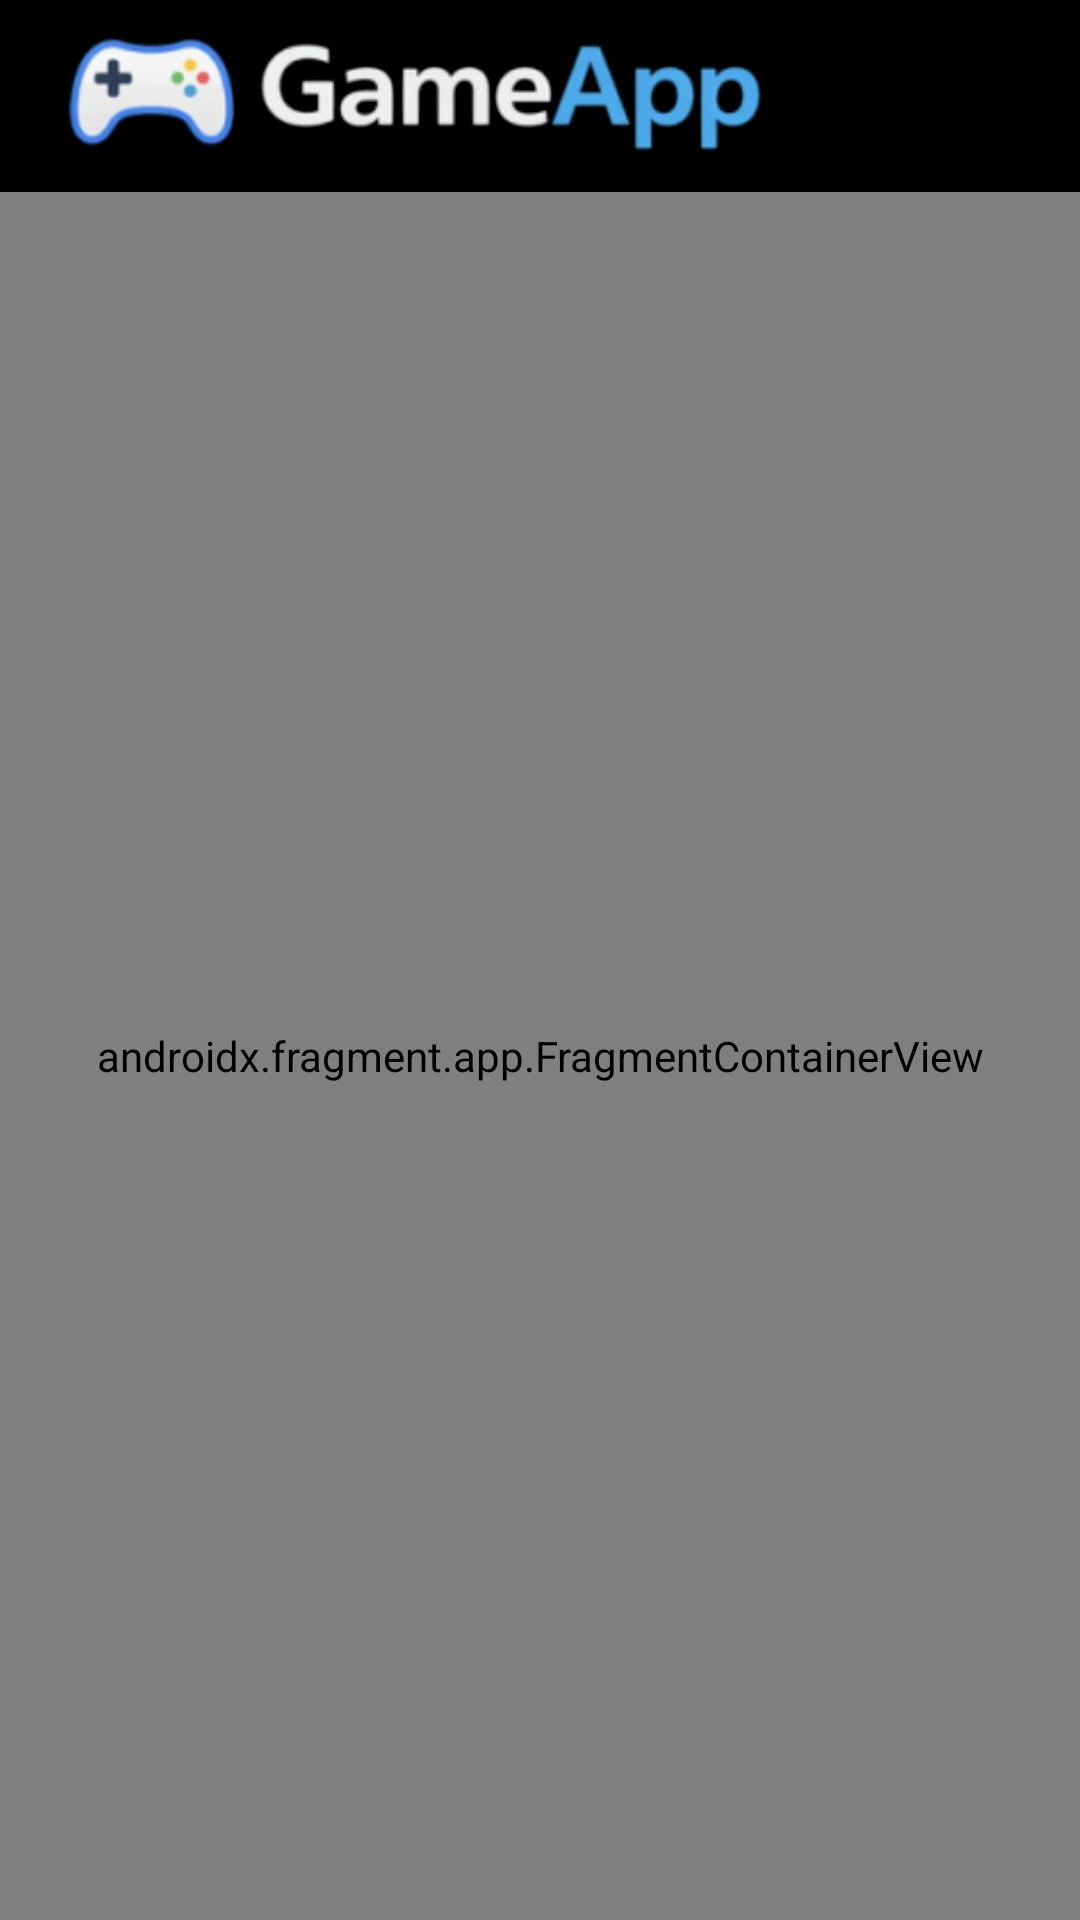

This screen was rendered from an Android layout file. Write that file and the resources it references.
<!-- AndroidManifest.xml: application theme Theme.PMDM_P1_GameApp -->
<!-- res/layout/activity_main.xml -->
<?xml version="1.0" encoding="utf-8"?>
<androidx.drawerlayout.widget.DrawerLayout
    xmlns:android="http://schemas.android.com/apk/res/android"
    xmlns:app="http://schemas.android.com/apk/res-auto"
    xmlns:tools="http://schemas.android.com/tools"
    android:id="@+id/drawer_layout"
    android:layout_width="match_parent"
    android:layout_height="match_parent"
    tools:context=".ui.activities.MainActivity">

    <androidx.constraintlayout.widget.ConstraintLayout
        android:id="@+id/main"
        android:layout_width="match_parent"
        android:layout_height="match_parent">

        <include
            android:id="@+id/include_toolbar"
            layout="@layout/toolbar"
            app:layout_constraintTop_toTopOf="parent"
            app:layout_constraintStart_toStartOf="parent"
            app:layout_constraintEnd_toEndOf="parent" />

        
        <androidx.fragment.app.FragmentContainerView
            android:id="@+id/nav_host_fragment"
            android:name="androidx.navigation.fragment.NavHostFragment"
            android:layout_width="0dp"
            android:layout_height="0dp"
            app:defaultNavHost="true"
            app:navGraph="@navigation/navigation_map"
            app:layout_constraintTop_toBottomOf="@id/include_toolbar"
            app:layout_constraintBottom_toBottomOf="parent"
            app:layout_constraintStart_toStartOf="parent"
            app:layout_constraintEnd_toEndOf="parent" />

    </androidx.constraintlayout.widget.ConstraintLayout>

    <com.google.android.material.navigation.NavigationView
        android:id="@+id/nav_view"
        android:layout_width="wrap_content"
        android:layout_height="match_parent"
        android:layout_gravity="start"
        app:menu="@menu/drawer_menu"
        />

</androidx.drawerlayout.widget.DrawerLayout>
<!-- res/layout/toolbar.xml (included above) -->
<?xml version="1.0" encoding="utf-8"?>
<androidx.appcompat.widget.Toolbar xmlns:android="http://schemas.android.com/apk/res/android"
    xmlns:app="http://schemas.android.com/apk/res-auto"
    android:id="@+id/my_toolbar"
    android:layout_width="match_parent"
    android:layout_height="?attr/actionBarSize"
    android:background="#000000"
    android:elevation="4dp"
    android:theme="@style/ThemeOverlay.AppCompat.Dark.ActionBar"
    app:popupTheme="@style/ThemeOverlay.AppCompat.Dark">

    <ImageView
        android:layout_width="wrap_content"
        android:layout_height="wrap_content"
        android:src="@drawable/gameapp"
        android:scaleType="fitStart"
        />
</androidx.appcompat.widget.Toolbar>
<!-- resources referenced by this layout -->
<resources>
  <!-- drawable gameapp: png bitmap (drawable, 53030 bytes) -->
  <style name="Theme.PMDM_P1_GameApp" parent="Base.Theme.PMDM_P1_GameApp" />
  <style name="Base.Theme.PMDM_P1_GameApp" parent="Theme.Material3.Dark.NoActionBar">
          
          <item name="colorPrimary">@color/white</item>
          <item name="colorOnPrimary">@color/black</item>
  
          
          <item name="colorPrimaryContainer">#333333</item>
          <item name="colorOnPrimaryContainer">@color/white</item>
  
          
          <item name="colorSurface">@color/black</item>
          <item name="colorOnSurface">@color/white</item>
  
          
          <item name="colorSurfaceVariant">#1E1E1E</item>
          <item name="colorOnSurfaceVariant">#AAAAAA</item>
      </style>
  <!-- not gathered from this repository: default colours our renderer supplied (Android Studio template values) -->
  <color name="black">#FF000000</color>
  <color name="white">#FFFFFFFF</color>
</resources>
